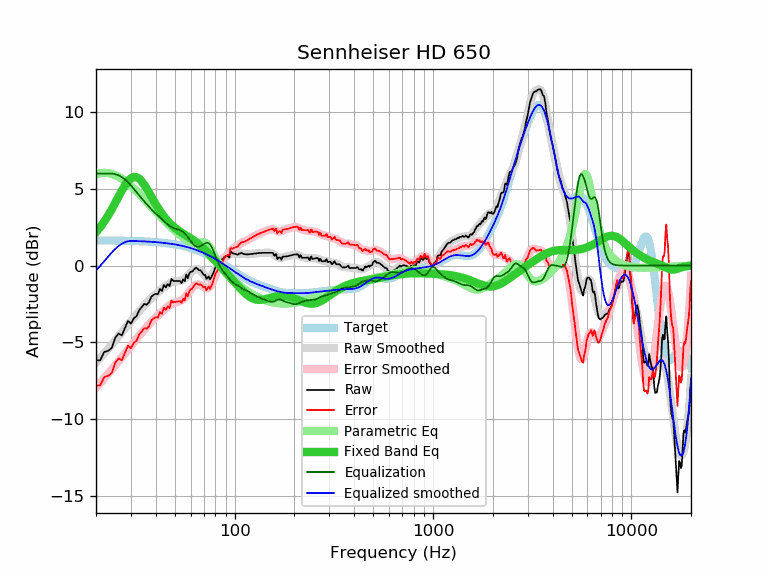

The table this chart was drawn from, first rows:
frequency, raw, error, smoothed, error_smoothed, equalization, parametric_eq, equalized_raw, equalized_smoothed, target
20, -6.19, -7.83, -6.32, -7.96, 6.00, 2.18, -0.19, -0.32, 1.64
21, -6.17, -7.81, -6.02, -7.65, 6.00, 2.50, -0.17, -0.02, 1.64
22, -5.63, -7.27, -5.72, -7.36, 6.00, 2.86, 0.37, 0.28, 1.64
23, -5.56, -7.19, -5.43, -7.06, 6.00, 3.25, 0.44, 0.57, 1.63
24, -5.37, -7.00, -5.15, -6.78, 6.00, 3.66, 0.63, 0.85, 1.63
25, -4.71, -6.34, -4.87, -6.50, 5.96, 4.08, 1.25, 1.09, 1.63
26, -4.43, -6.05, -4.60, -6.23, 5.88, 4.50, 1.45, 1.28, 1.62
27, -4.55, -6.17, -4.34, -5.96, 5.77, 4.89, 1.22, 1.42, 1.62
28, -4.06, -5.68, -4.09, -5.71, 5.62, 5.24, 1.56, 1.52, 1.62
29, -3.61, -5.22, -3.85, -5.46, 5.44, 5.51, 1.83, 1.58, 1.61
30, -3.78, -5.39, -3.62, -5.23, 5.23, 5.69, 1.45, 1.61, 1.61
31, -3.44, -5.04, -3.40, -5.00, 5.00, 5.78, 1.56, 1.60, 1.60
32, -3.31, -4.91, -3.19, -4.78, 4.78, 5.76, 1.47, 1.60, 1.60
33, -2.91, -4.50, -2.98, -4.57, 4.57, 5.66, 1.66, 1.59, 1.59
34, -2.71, -4.29, -2.79, -4.37, 4.37, 5.49, 1.66, 1.58, 1.58
35, -2.50, -4.08, -2.61, -4.18, 4.18, 5.27, 1.68, 1.58, 1.58
36, -2.55, -4.12, -2.43, -4.00, 4.00, 5.02, 1.45, 1.57, 1.57
37, -2.39, -3.95, -2.27, -3.83, 3.83, 4.76, 1.44, 1.56, 1.56
38, -2.03, -3.58, -2.13, -3.67, 3.67, 4.50, 1.64, 1.55, 1.55
39, -1.91, -3.45, -1.99, -3.53, 3.53, 4.24, 1.62, 1.54, 1.54
40, -1.84, -3.37, -1.86, -3.39, 3.39, 4.00, 1.55, 1.53, 1.53
41, -1.87, -3.39, -1.74, -3.26, 3.26, 3.77, 1.39, 1.52, 1.52
42, -1.52, -3.03, -1.62, -3.13, 3.13, 3.56, 1.61, 1.51, 1.51
43, -1.66, -3.15, -1.52, -3.01, 3.01, 3.37, 1.35, 1.49, 1.49
44, -1.27, -2.75, -1.41, -2.89, 2.89, 3.20, 1.62, 1.48, 1.48
45, -1.42, -2.88, -1.32, -2.78, 2.78, 3.04, 1.36, 1.46, 1.46
46, -1.20, -2.65, -1.23, -2.68, 2.68, 2.90, 1.48, 1.45, 1.45
47, -1.34, -2.77, -1.16, -2.59, 2.59, 2.77, 1.25, 1.43, 1.43
48, -0.86, -2.28, -1.10, -2.51, 2.51, 2.65, 1.65, 1.42, 1.42
49, -1.00, -2.40, -1.06, -2.46, 2.46, 2.55, 1.46, 1.40, 1.40
50, -1.00, -2.38, -1.03, -2.41, 2.41, 2.45, 1.41, 1.38, 1.38
51, -1.00, -2.36, -1.02, -2.38, 2.38, 2.37, 1.38, 1.36, 1.36
52, -1.00, -2.34, -1.01, -2.34, 2.34, 2.29, 1.34, 1.34, 1.34
53, -1.00, -2.32, -0.99, -2.31, 2.31, 2.22, 1.31, 1.32, 1.32
54, -1.14, -2.43, -0.96, -2.26, 2.26, 2.15, 1.12, 1.29, 1.29
55, -0.90, -2.17, -0.92, -2.19, 2.19, 2.08, 1.29, 1.27, 1.27
56, -1.02, -2.27, -0.85, -2.10, 2.10, 2.02, 1.08, 1.25, 1.25
57, -0.58, -1.80, -0.77, -1.99, 1.99, 1.96, 1.41, 1.22, 1.22
58, -0.82, -2.01, -0.67, -1.86, 1.86, 1.90, 1.04, 1.19, 1.19
59, -0.52, -1.69, -0.56, -1.73, 1.73, 1.84, 1.21, 1.17, 1.17
60, -0.40, -1.54, -0.46, -1.60, 1.60, 1.78, 1.20, 1.14, 1.14
61, -0.40, -1.51, -0.37, -1.48, 1.48, 1.71, 1.08, 1.11, 1.11
62, -0.30, -1.38, -0.29, -1.38, 1.38, 1.65, 1.08, 1.08, 1.08
63, -0.20, -1.25, -0.25, -1.30, 1.30, 1.58, 1.10, 1.05, 1.05
64, -0.13, -1.15, -0.23, -1.24, 1.24, 1.51, 1.11, 1.02, 1.02
65, -0.21, -1.20, -0.24, -1.22, 1.22, 1.44, 1.01, 0.99, 0.99
66, -0.30, -1.25, -0.27, -1.23, 1.23, 1.37, 0.93, 0.95, 0.95
67, -0.30, -1.22, -0.33, -1.25, 1.25, 1.30, 0.95, 0.92, 0.92
68, -0.38, -1.26, -0.41, -1.30, 1.30, 1.23, 0.92, 0.88, 0.88
69, -0.51, -1.36, -0.50, -1.35, 1.35, 1.15, 0.84, 0.85, 0.85
70, -0.62, -1.43, -0.59, -1.41, 1.41, 1.07, 0.79, 0.81, 0.81
71, -0.61, -1.39, -0.68, -1.45, 1.45, 1.00, 0.84, 0.78, 0.78
72, -0.87, -1.61, -0.74, -1.48, 1.48, 0.92, 0.61, 0.74, 0.74
73, -0.78, -1.48, -0.78, -1.48, 1.48, 0.84, 0.70, 0.70, 0.70
74, -0.70, -1.36, -0.79, -1.45, 1.45, 0.77, 0.75, 0.66, 0.66
75, -0.90, -1.52, -0.76, -1.38, 1.38, 0.69, 0.48, 0.62, 0.62
76, -0.80, -1.39, -0.69, -1.28, 1.28, 0.61, 0.48, 0.59, 0.59
77, -0.64, -1.19, -0.60, -1.15, 1.15, 0.54, 0.51, 0.55, 0.55
78, -0.50, -1.01, -0.48, -0.99, 0.99, 0.46, 0.49, 0.51, 0.51
79, -0.29, -0.76, -0.35, -0.81, 0.81, 0.38, 0.52, 0.47, 0.47
... 553 more rows
